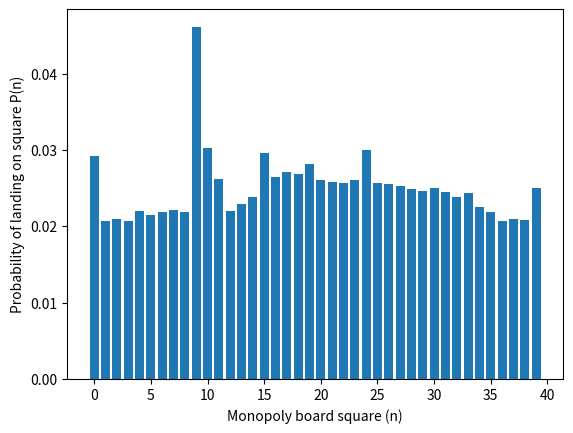

Reproduce this figure in Python.
#!/usr/bin/env python

# Import the random package
import random

# Import the matplotlib pyplot package
import matplotlib.pyplot as pyplot

# A function to generate two random numbers within the range 1 <= i <= 6 and add them together
def rollTwoDice():
  return random.randint(1,6) + random.randint(1,6)

#-------------------------------------------------

# A function to normalise the counters by the sum of the counts
def normalise(counters):

  # Count the total number of entries
  total = 0.
  for counter in counters:
    total = total + counter

  # Divide each counter value by the total
  for i in range(len(counters)):
    counters[i] = counters[i] / total

#-------------------------------------------------

# A function to create a histogram
def plot(x, y):
  pyplot.bar(x, y)
  pyplot.xlabel('Monopoly board square (n)')
  pyplot.ylabel('Probability of landing on square P(n)')
  pyplot.show()

#=================================================

# A class to describe a deck of cards
class Deck:
  def __init__(self, ncards, results):
    # Store the number of cards
    self.ncards = ncards

    # Initialise all cards to have no function
    self.cards = [ None ]*self.ncards

    # Check if the number of results is within range
    nresults = len(results)
    assert nresults <= self.ncards, "Error: to many card types for number of cards."

    # Set the moving cards to be at the front of the deck
    for i in range(nresults):
      self.cards[i] = results[i]

    # Set the next card to be drawn.
    self.nextCard = 0

  #-----------------------------------------------

  def shuffle(self):
    random.shuffle(self.cards)

  #-----------------------------------------------

  def draw(self):
    # Draw the current card
    card = self.cards[self.nextCard]

    # Step to the next place in the list, wrapping around if necessary.
    self.nextCard = self.nextCard + 1
    if self.nextCard >= self.ncards:
      self.nextCard = 0

    # Return the card
    return card

#=================================================

class MonopolySimulation:
  def __init__(self):
    # The position of the chance and community chest squares
    self.chance = [7, 22, 36]
    self.communityChest = [2, 17, 33]

    self.chanceDeck = None
    self.communityChestDeck = None
    self.createCardDecks()

    # The number of squares on the board
    self.nsquares = 40

    # A list to contain the total value rolled.
    self.counters=[0.]*self.nsquares

    # A variable to hold the current position
    self.currentPosition = 0

  #-----------------------------------------------

  # Build the card decks
  def createCardDecks(self):
    chanceResults = []
    # These are all commands to go to a square
    chanceResults += [ (0, 0) ] # Advance to GO
    chanceResults += [ (0, 11) ] # Advance to Pall Mall
    chanceResults += [ (0, 10) ] # Go to Jail
    chanceResults += [ (0, 15) ] # Take a trip to Marylebone Station
    chanceResults += [ (0, 39) ] # Advance to Mayfair
    chanceResults += [ (0, 24) ] # Advance to Trafalgar square
    # This is an offset
    chanceResults += [ (1, -3) ] # Go back three spaces
    self.chanceDeck = Deck(16, chanceResults) # There are sixteen cards in the deck.
    self.chanceDeck.shuffle() # Call this once at the start of the game.

    communityChestResults = []
    # These are all commands to go to a square
    communityChestResults += [ (0, 0) ] # Advance to GO
    communityChestResults += [ (0, 10) ] # Go to Jail
    communityChestResults += [ (2, 0) ] # Pay 10 pounds or take a chance
    self.communityChestDeck = Deck(16, communityChestResults) # There are sixteen cards in the deck.
    self.communityChestDeck.shuffle() # Call this once at the start of the game.

  #-----------------------------------------------

  def movePlayer(self):
    # roll the dice
    totalValue = rollTwoDice()

    # Move the player to the next position
    self.currentPosition = self.currentPosition + totalValue

    # If the player has moved past the last square, wrap the board around.
    if self.currentPosition >= self.nsquares:
      self.currentPosition = self.currentPosition - self.nsquares

    # Check that the value is within range, to protect the list index limits.
    assert self.currentPosition >= 0 and self.currentPosition < self.nsquares, "Error: current position is out of range."

    # Count the current position on the board
    self.counters[self.currentPosition] = self.counters[self.currentPosition] + 1.

  #-----------------------------------------------

  def evaluateCard(self, card):
    # If the card does not move the player
    if card == None:
      return

    # The type of action and the setting that is associated with it
    (typeOfAction, setting) = card

    # A command to move to a square
    if typeOfAction == 0:
      self.currentPosition = setting
      self.counters[self.currentPosition] = self.counters[self.currentPosition] + 1.  # Count the current position
      return

    # A command to apply an offset
    elif typeOfAction == 1:
      self.currentPosition = self.currentPosition + setting
      self.counters[self.currentPosition] = self.counters[self.currentPosition] + 1.  # Count the current position
      return

    # A command to take a chance
    elif typeOfAction == 2:
      if random.random() > 0.5: # Player chooses chance 1/2 the time at random
        self.evaluateCard(self.chanceDeck.draw())
      return

    assert False, "Error: card action %d is out of range" % typeOfAction

  #-----------------------------------------------

  def checkAction(self):

    # Check if the player has landed on a chance square
    for i in self.chance:
      if i == self.currentPosition:
        self.evaluateCard(self.chanceDeck.draw())
        return

    # Check if the player has landed on a community chest square
    for i in self.communityChest:
      if i == self.currentPosition:
        self.evaluateCard(self.communityChestDeck.draw())
        return

    # Check if the player should go to jail
    if self.currentPosition == 29:
      self.currentPosition = 9 # Send them to the jail square
      self.counters[self.currentPosition] = self.counters[self.currentPosition] + 1.  # Count the current position
      return

  #-----------------------------------------------

  def play(self, nRolls):
    # Print a message
    print("Rolling two dice " + str(nRolls) + " times...")

    # Roll the dice
    for i in range(nRolls):
      # Move the player and count the square the player landed on
      self.movePlayer()

      # Check if the player has landed on an action square
      # If the player has landed on a square, then move them as necessary
      # and count the square that they land on.
      self.checkAction()

if __name__ == "__main__":
  # Set the number of rolls
  nRolls = 1000000
  m = MonopolySimulation()
  m.play(nRolls)
  counters = m.counters
  
  # Total probability is always defined as 1.
  # Therefore, have to divide by the total number of counted values.
  normalise(counters)
  
  # Now print out the probabilities for each of the combinations
  print("The probabilities of landing on a given Monopoly square after " + str(nRolls) + " rolls")
  for i in range(len(counters)):
    # Need to add one, since Python counts from zero.
    print(" P("+str(i)+")="+str(counters[i]))
  print("where P(n) is the probability of landing on the nth Monopoly board square")

  # Create a bar chart display
  plot(range(len(counters)),counters)
